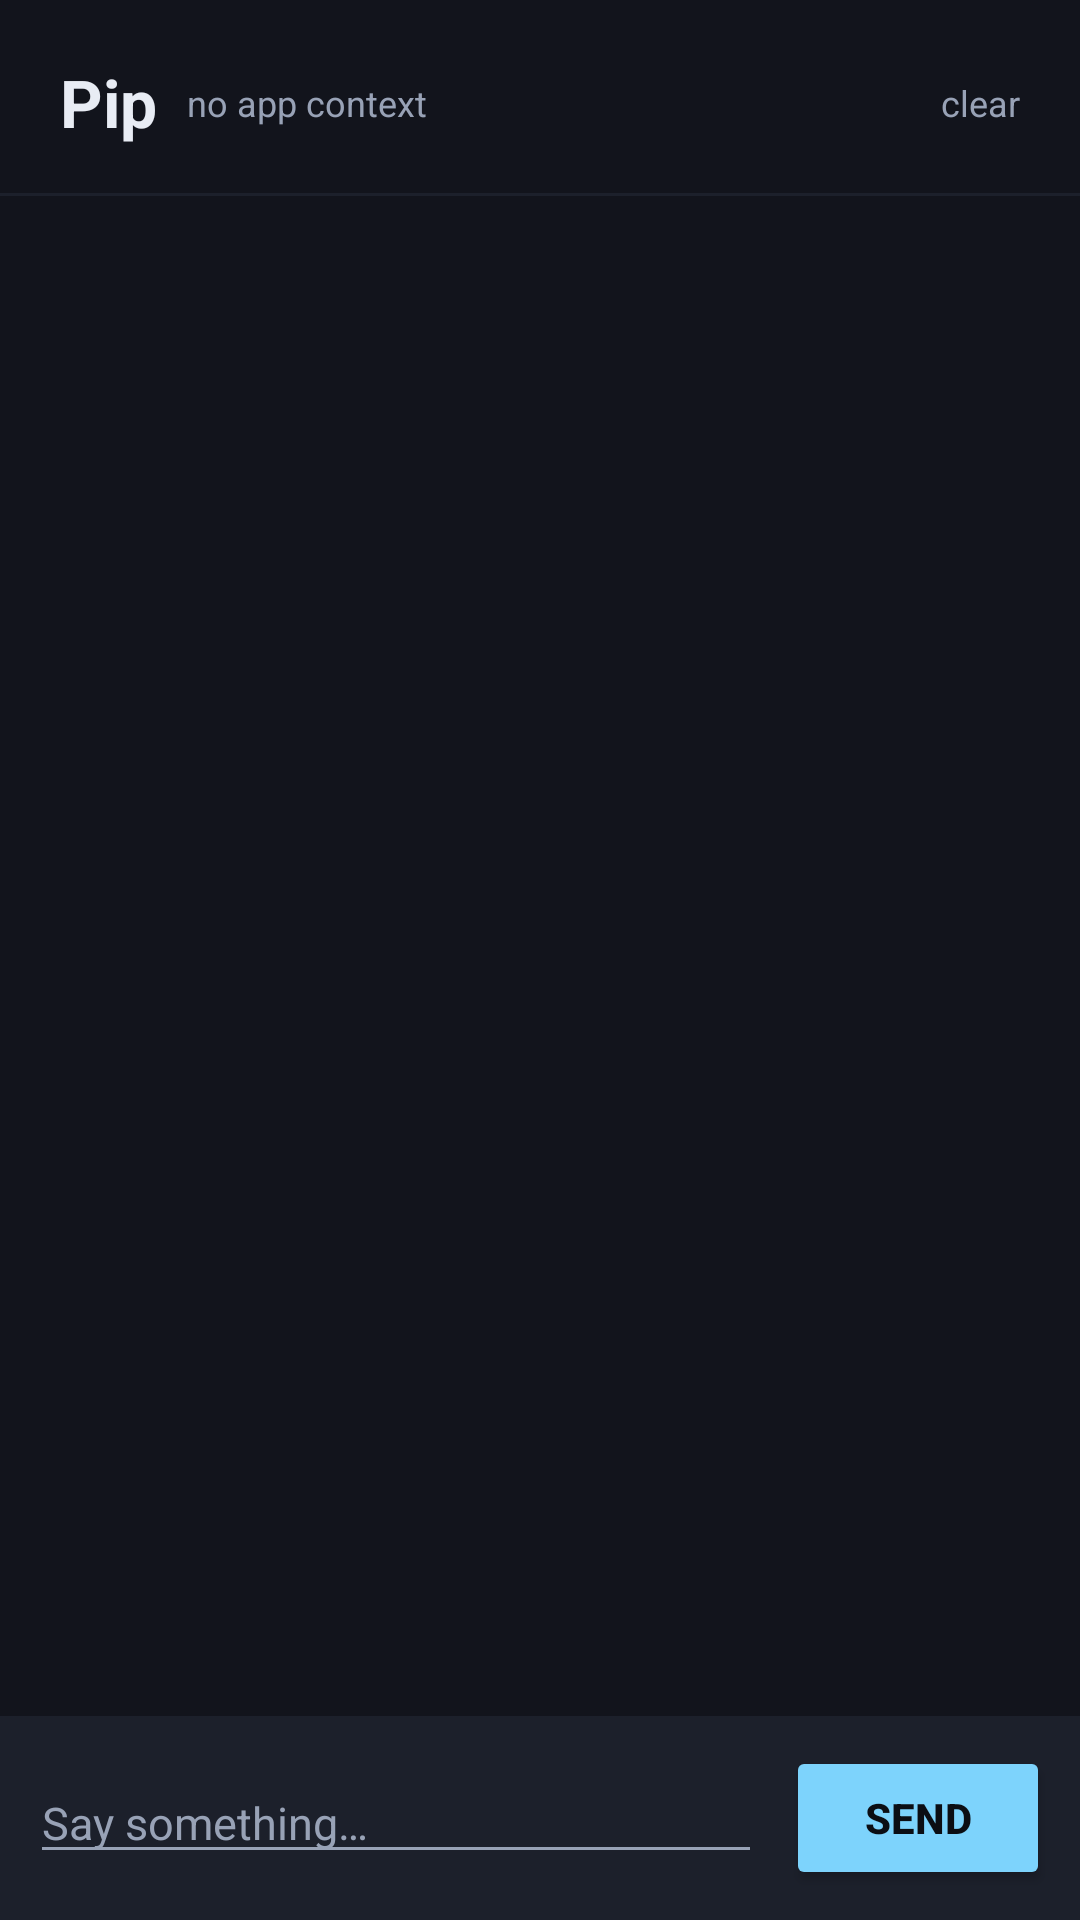

The Android layout XML behind this screen, and the referenced resources:
<!-- AndroidManifest.xml: application theme Theme.Pip -->
<!-- res/layout/activity_chat.xml -->
<?xml version="1.0" encoding="utf-8"?>
<LinearLayout xmlns:android="http://schemas.android.com/apk/res/android"
    android:layout_width="match_parent"
    android:layout_height="match_parent"
    android:background="@color/bg"
    android:orientation="vertical">

    <LinearLayout
        android:layout_width="match_parent"
        android:layout_height="wrap_content"
        android:gravity="center_vertical"
        android:orientation="horizontal"
        android:paddingStart="20dp"
        android:paddingTop="18dp"
        android:paddingEnd="12dp"
        android:paddingBottom="14dp">

        <TextView
            android:id="@+id/titleLabel"
            android:layout_width="wrap_content"
            android:layout_height="wrap_content"
            android:text="Pip"
            android:textColor="@color/text"
            android:textSize="22sp"
            android:textStyle="bold" />

        <TextView
            android:id="@+id/contextLabel"
            android:layout_width="0dp"
            android:layout_height="wrap_content"
            android:layout_marginStart="10dp"
            android:layout_weight="1"
            android:text="no app context"
            android:textColor="@color/textDim"
            android:textSize="12sp" />

        <TextView
            android:id="@+id/clearButton"
            android:layout_width="wrap_content"
            android:layout_height="wrap_content"
            android:padding="8dp"
            android:text="clear"
            android:textColor="@color/textDim"
            android:textSize="12sp" />
    </LinearLayout>

    <View
        android:layout_width="match_parent"
        android:layout_height="1dp"
        android:background="@color/surface" />

    <ScrollView
        android:id="@+id/scroller"
        android:layout_width="match_parent"
        android:layout_height="0dp"
        android:layout_weight="1"
        android:fillViewport="true">

        <LinearLayout
            android:id="@+id/messageList"
            android:layout_width="match_parent"
            android:layout_height="wrap_content"
            android:orientation="vertical"
            android:paddingStart="14dp"
            android:paddingTop="10dp"
            android:paddingEnd="14dp"
            android:paddingBottom="10dp" />
    </ScrollView>

    <LinearLayout
        android:layout_width="match_parent"
        android:layout_height="wrap_content"
        android:background="@color/surface"
        android:gravity="center_vertical"
        android:orientation="horizontal"
        android:padding="10dp">

        <EditText
            android:id="@+id/input"
            android:layout_width="0dp"
            android:layout_height="wrap_content"
            android:layout_weight="1"
            android:hint="Say something…"
            android:imeOptions="actionSend"
            android:inputType="textCapSentences|textAutoCorrect"
            android:maxLines="4"
            android:textColor="@color/text"
            android:textColorHint="@color/textDim"
            android:textSize="15sp" />

        <Button
            android:id="@+id/sendButton"
            android:layout_width="wrap_content"
            android:layout_height="48dp"
            android:layout_marginStart="8dp"
            android:backgroundTint="@color/accent"
            android:text="Send"
            android:textColor="@color/onAccent"
            android:textStyle="bold" />
    </LinearLayout>
</LinearLayout>
<!-- resources referenced by this layout -->
<resources>
  <color name="accent">#7DD3FC</color>
  <color name="bg">#12141C</color>
  <color name="onAccent">#0B0E14</color>
  <color name="surface">#1C202B</color>
  <color name="text">#E8ECF4</color>
  <color name="textDim">#98A2B6</color>
  <style name="Theme.Pip" parent="android:Theme.Material.NoActionBar">
          <item name="android:windowBackground">@color/bg</item>
          <item name="android:statusBarColor">@color/bg</item>
          <item name="android:navigationBarColor">@color/bg</item>
          <item name="android:colorAccent">@color/accent</item>
          <item name="android:textColorPrimary">@color/text</item>
          <item name="android:textColorSecondary">@color/textDim</item>
      </style>
</resources>
